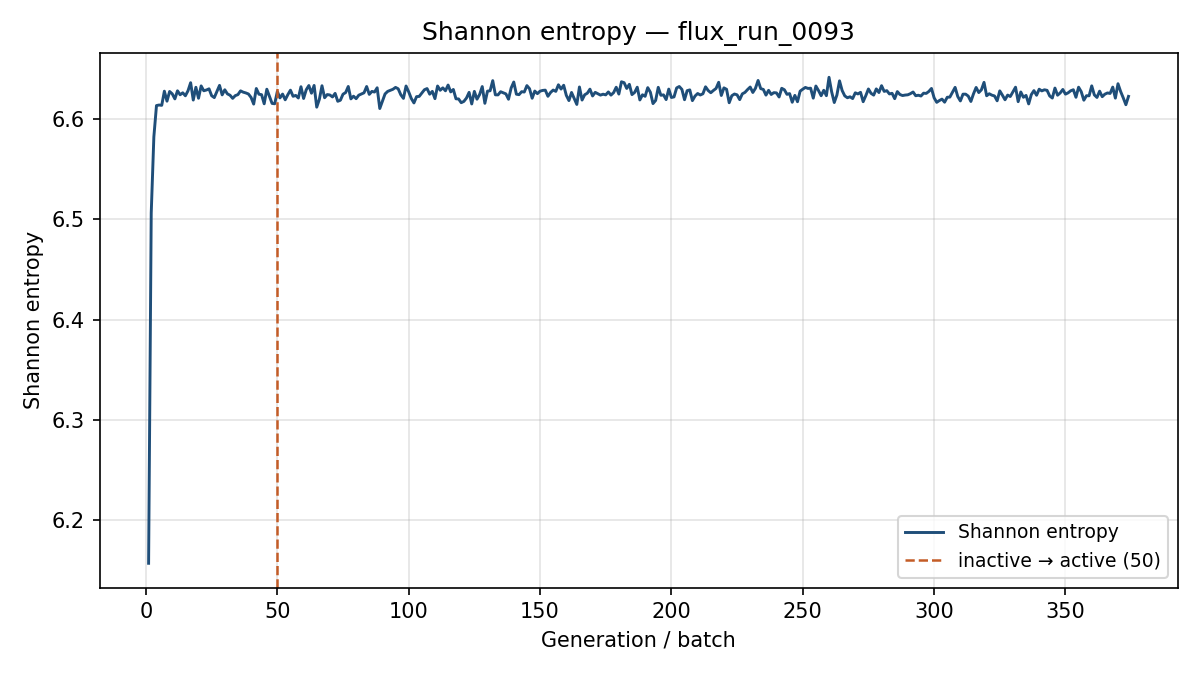

Values plotted in this chart, from the file beside it:
generation, shannon_entropy, k_generation
1, 6.157, 1.199
2, 6.506, 1.215
3, 6.582, 1.166
4, 6.613, 1.155
5, 6.614, 1.14
6, 6.613, 1.153
7, 6.627, 1.142
8, 6.617, 1.156
9, 6.627, 1.143
10, 6.625, 1.122
11, 6.62, 1.174
12, 6.628, 1.143
13, 6.624, 1.133
14, 6.626, 1.148
15, 6.623, 1.146
16, 6.628, 1.163
17, 6.636, 1.134
18, 6.618, 1.16
19, 6.631, 1.145
20, 6.62, 1.133
21, 6.633, 1.138
22, 6.628, 1.153
23, 6.628, 1.148
24, 6.63, 1.127
25, 6.623, 1.135
26, 6.621, 1.12
27, 6.627, 1.135
28, 6.633, 1.138
29, 6.624, 1.128
30, 6.629, 1.128
31, 6.625, 1.14
32, 6.623, 1.15
33, 6.62, 1.143
34, 6.623, 1.148
35, 6.624, 1.137
36, 6.628, 1.131
37, 6.626, 1.137
38, 6.626, 1.133
39, 6.625, 1.133
40, 6.621, 1.148
41, 6.614, 1.166
42, 6.63, 1.16
43, 6.624, 1.154
44, 6.624, 1.128
45, 6.615, 1.133
46, 6.629, 1.134
47, 6.622, 1.132
48, 6.615, 1.149
49, 6.615, 1.141
50, 6.627, 1.142
51, 6.621, 1.167
52, 6.624, 1.151
53, 6.619, 1.145
54, 6.624, 1.163
55, 6.628, 1.154
56, 6.622, 1.151
57, 6.623, 1.151
58, 6.621, 1.177
59, 6.632, 1.126
60, 6.62, 1.134
... 314 more rows
